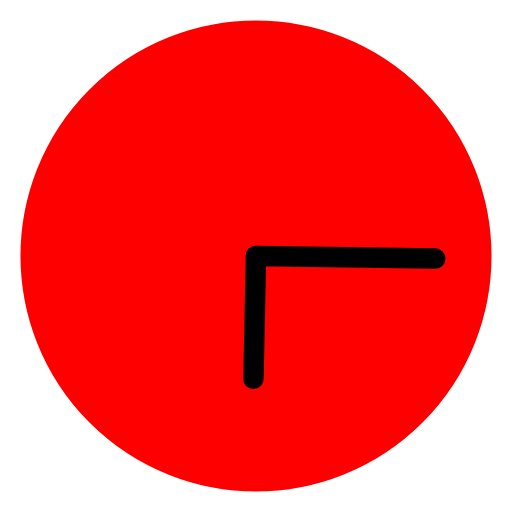
t = 0.00 s
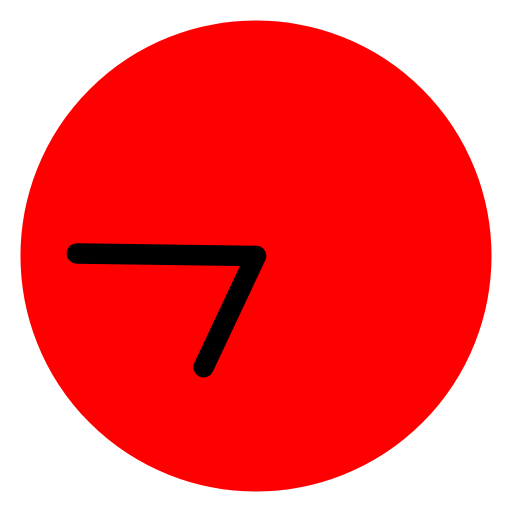
t = 1.00 s
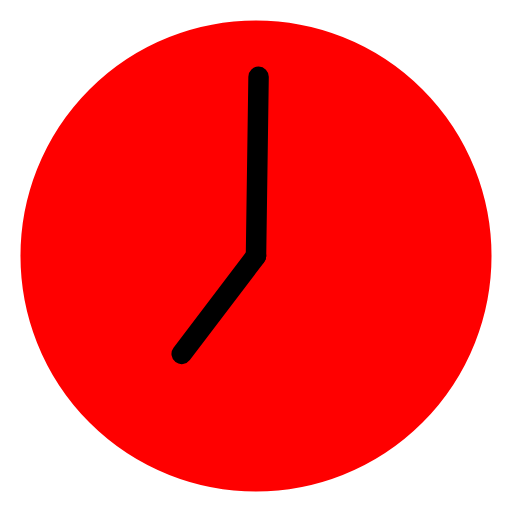
t = 1.50 s
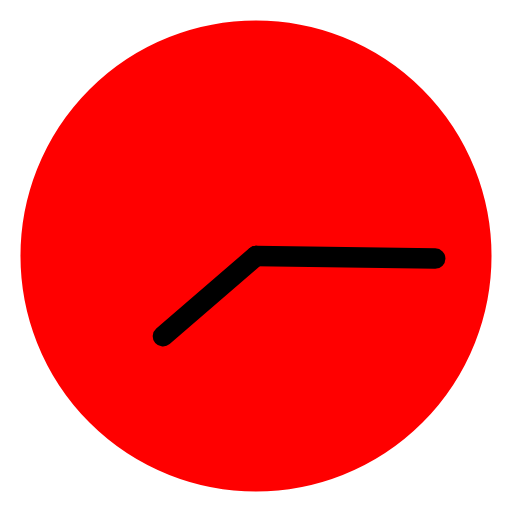
t = 2.00 s
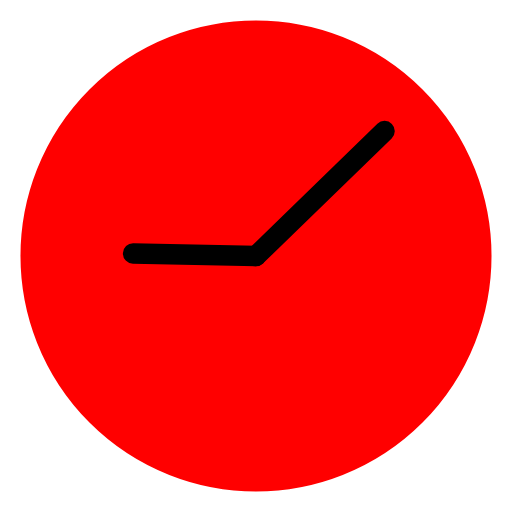
t = 3.75 s
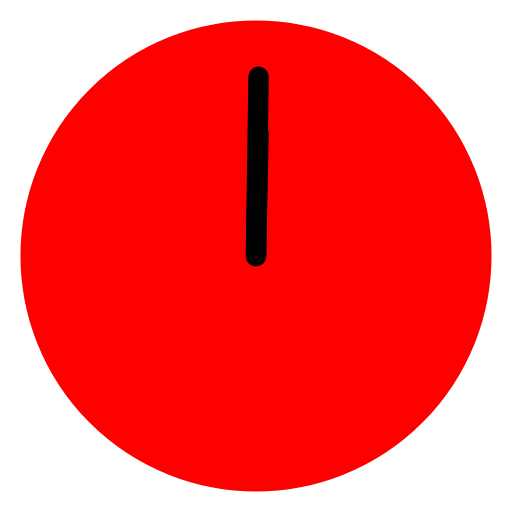
t = 7.50 s

The animated SVG that drew these frames (rendered in a browser with its animation timeline set to each time). Animation: 2 SMIL elements (animateTransform=2); frames cover the first 7.50 s, repeats indefinitely.

<svg version="1.1" id="L2" xmlns="http://www.w3.org/2000/svg" xmlns:xlink="http://www.w3.org/1999/xlink" x="0px" y="0px"
  viewBox="0 0 100 100" enable-background="new 0 0 100 100" xml:space="preserve">
<circle fill="#FF0000" stroke="#fff" stroke-width="4" stroke-miterlimit="10" cx="50" cy="50" r="48"/>
<line fill="none" stroke-linecap="round" stroke="#000" stroke-width="4" stroke-miterlimit="10" x1="50" y1="50" x2="85" y2="50.5">
  <animateTransform 
       attributeName="transform" 
       dur="2s"
       type="rotate"
       from="0 50 50"
       to="360 50 50"
       repeatCount="indefinite" />
</line>
<line fill="none" stroke-linecap="round" stroke="#000" stroke-width="4" stroke-miterlimit="10" x1="50" y1="50" x2="49.5" y2="74">
  <animateTransform 
       attributeName="transform" 
       dur="15s"
       type="rotate"
       from="0 50 50"
       to="360 50 50"
       repeatCount="indefinite" />
</line>
</svg>
